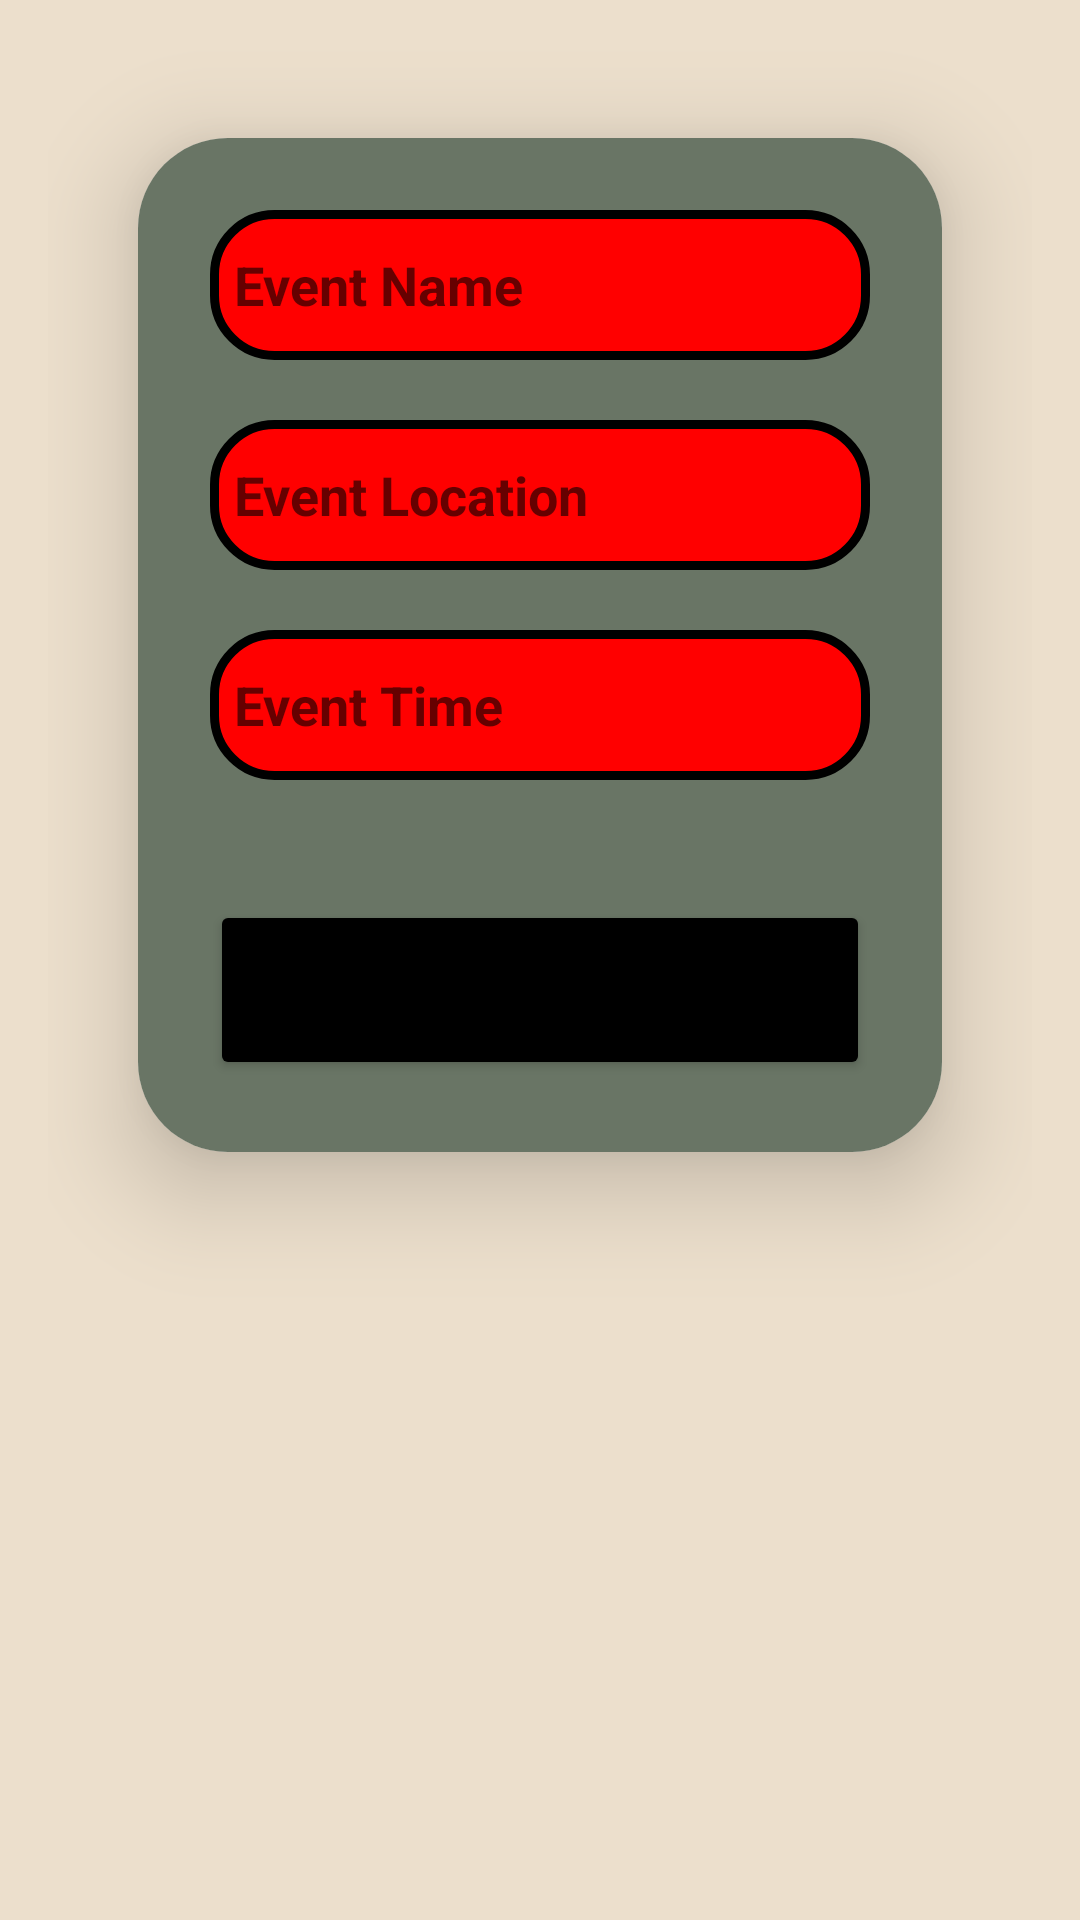

Android layout source for this screen:
<!-- AndroidManifest.xml: application theme AppTheme -->
<!-- res/layout/event.xml -->
<?xml version="1.0" encoding="utf-8"?>
<LinearLayout xmlns:android="http://schemas.android.com/apk/res/android"
    android:layout_width="match_parent"
    android:layout_height="match_parent"
    xmlns:app="http://schemas.android.com/apk/res-auto"
    android:orientation="vertical"
    android:padding="16dp"
    android:background="#ECDFCC">

    <androidx.cardview.widget.CardView
        android:layout_width="match_parent"
        android:layout_height="wrap_content"
        android:layout_margin="30dp"
        app:cardCornerRadius="30dp"
        app:cardElevation="20dp"
        android:background="@drawable/custom_edittext">
        <LinearLayout
            android:layout_width="match_parent"
            android:layout_height="wrap_content"
            android:orientation="vertical"
            android:layout_gravity="center_horizontal"
            android:padding="24dp"
            android:background="#697565">
    <EditText
        android:layout_width="match_parent"
        android:layout_height="50dp"
        android:id="@+id/event_name"
        android:background="@drawable/custom_edittext"
        android:drawablePadding="8dp"
        android:hint="Event Name"
        android:padding="8dp"
        android:textColor="@color/black"
        android:textColorHighlight="@color/cardview_dark_background"
        android:layout_marginTop="0dp"
        android:textStyle="bold"
        android:inputType="text"
        android:imeOptions="actionDone"
        android:layout_marginBottom="20dp"/>

            <EditText
                android:layout_width="match_parent"
                android:layout_height="50dp"
                android:id="@+id/event_location"
                android:background="@drawable/custom_edittext"
                android:drawablePadding="8dp"
                android:hint="Event Location"
                android:padding="8dp"
                android:textColor="@color/black"
                android:textColorHighlight="@color/cardview_dark_background"
                android:layout_marginTop="0dp"
                android:textStyle="bold"
                android:inputType="text"
                android:imeOptions="actionDone"
                android:layout_marginBottom="20dp"/>

            <EditText
                android:layout_width="match_parent"
                android:layout_height="50dp"
                android:id="@+id/event_time"
                android:background="@drawable/custom_edittext"
                android:drawablePadding="8dp"
                android:hint="Event Time"
                android:padding="8dp"
                android:textColor="@color/black"
                android:textColorHighlight="@color/cardview_dark_background"
                android:layout_marginTop="0dp"
                android:textStyle="bold"
                android:inputType="text"
                android:imeOptions="actionDone"
                android:layout_marginBottom="20dp"/>

            <Button
                android:layout_width="match_parent"
                android:layout_height="60dp"
                android:id="@+id/create_event_button"
                android:text="Create"
                android:textSize="18sp"
                android:textStyle="bold"
                android:layout_marginTop="20dp"
                android:backgroundTint="@color/black"
                app:cornerRadius = "20dp"/>
</LinearLayout>
    </androidx.cardview.widget.CardView>
</LinearLayout>
<!-- resources referenced by this layout -->
<resources>
  <color name="black">#000000</color>
  <!-- drawable custom_edittext (drawable) -->
  <?xml version="1.0" encoding="utf-8"?>
  <shape xmlns:android="http://schemas.android.com/apk/res/android"
      android:shape="rectangle">
      <stroke
          android:width="3dp"
          android:color="@color/black" />
      <corners
          android:radius="20dp" />
      <solid android:color="#FF0000" />
  </shape>
  <style name="AppTheme" parent="Theme.MaterialComponents.Light.NoActionBar">
          <item name="colorPrimary">@color/primaryColor</item>
          <item name="colorPrimaryDark">@color/primaryDarkColor</item>
          <item name="colorAccent">@color/accentColor</item>
          <item name="android:windowBackground">@color/backgroundColor</item>
      </style>
  <color name="primaryColor">#1E88E5</color>
  <color name="primaryDarkColor">#1565C0</color>
  <color name="accentColor">#FFC107</color>
  <color name="backgroundColor">#F5F5F5</color>
</resources>
